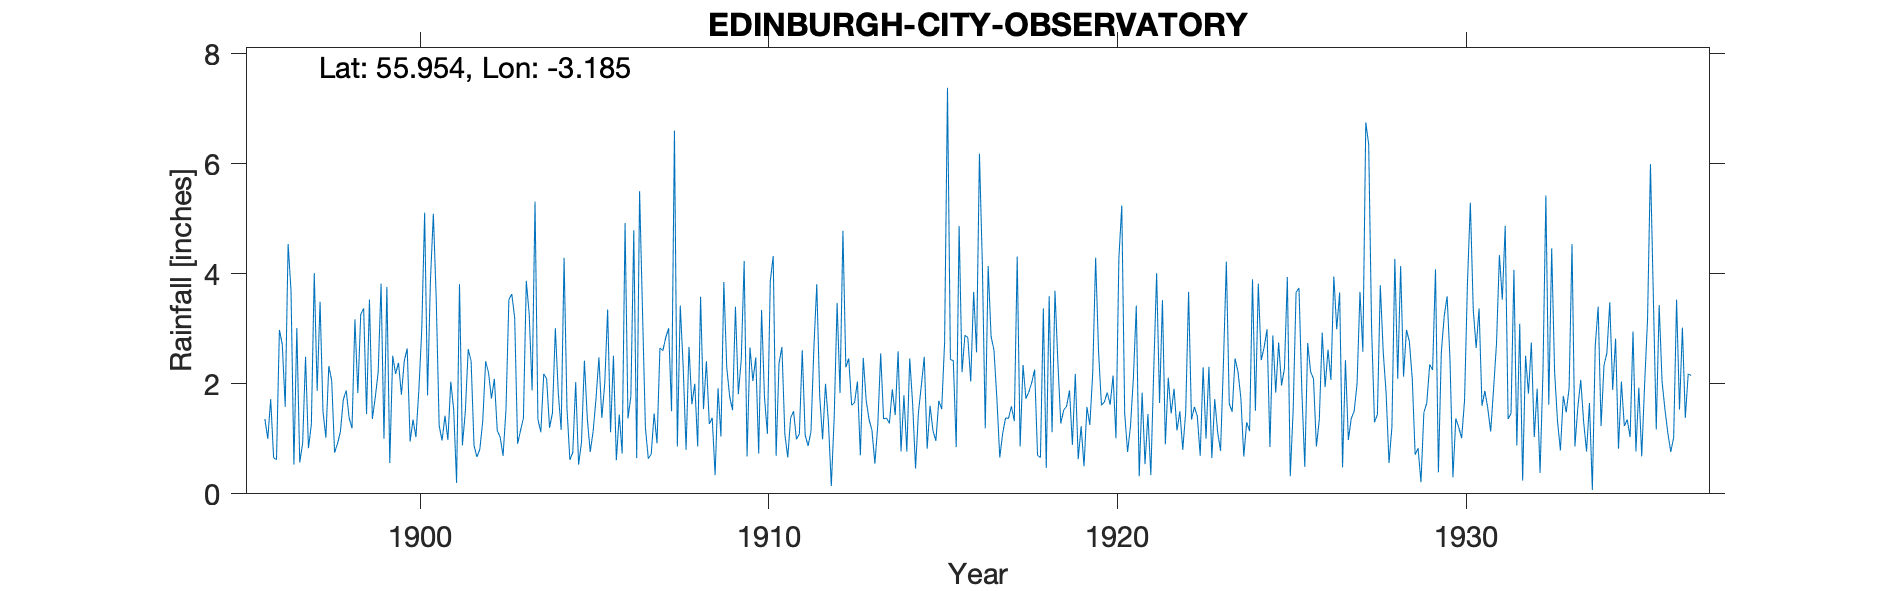

The data file committed next to this chart (first rows):
EDINBURGH CITY OBSERVATORY, , , , , , , , , , , , , , , , , , , , , , , 
Grid ref, NT261741, Long, -3.185, Lat, 55.95, Elevation, 349, ft, , , , , , , , , , , , , , , 
Station no, 5143, , , , , , , , , , , , , , , , , , , , , , 
, 1890, 1891, 1892, 1893, 1894, 1895, 1896, 1897, 1898, 1899, 1900, 1901, 1902, 1903, 1904, 1905, 1906, 1907, 1908, 1909, 1910, 1911, 1912
January, , , , , , , 1.36, 0.57, 0.75, 3.53, 2.42, 1.24, 0.88, 3.53, 2.18, 0.53, 2.51, 0.64, 2.32, 1.92, 2.05, 0.66, 0.99
February, , , , , , , 1, 0.92, 0.91, 1.36, 2.64, 0.97, 0.67, 3.63, 2.09, 0.94, 0.61, 0.72, 0.8, 1.04, 2.48, 1.38, 2
March, , , , , , , 1.72, 2.49, 1.13, 1.75, 0.95, 1.42, 0.81, 3.2, 1.2, 2.42, 1.44, 1.46, 2.67, 3.85, 0.73, 1.5, 1.31
April, , , , , , , 0.66, 0.83, 1.71, 2.21, 1.35, 0.98, 1.32, 0.91, 1.47, 1.37, 0.73, 0.92, 1.63, 2.3, 3.34, 0.99, 0.14
May, , , , , , , 0.62, 1.26, 1.88, 3.82, 1.03, 2.04, 2.41, 1.15, 3.01, 0.76, 4.92, 2.65, 2, 1.77, 1.75, 1.09, 1.4
June, , , , , , , 2.98, 4.01, 1.38, 1, 1.88, 1.53, 2.2, 1.37, 1.84, 1.13, 1.37, 2.6, 0.86, 1.52, 1.09, 2.61, 3.47
July, , , , , , , 2.71, 1.87, 1.19, 3.76, 2.97, 0.2, 1.73, 3.87, 1.16, 1.73, 1.77, 2.84, 3.58, 3.4, 3.87, 1.07, 1.83
August, , , , , , , 1.58, 3.49, 3.17, 0.56, 5.11, 3.81, 2.09, 3.26, 4.29, 2.48, 4.79, 3.01, 1.54, 1.81, 4.32, 0.87, 4.78
September, , , , , , , 4.54, 1.5, 1.83, 2.51, 1.79, 0.88, 1.15, 1.88, 1.55, 1.38, 0.65, 1.5, 2.41, 2.44, 0.69, 1.13, 2.3
October, , , , , , , 3.69, 1.02, 3.26, 2.18, 3.88, 1.49, 1.03, 5.31, 0.62, 2, 5.5, 6.6, 1.27, 4.23, 2.37, 2.65, 2.46
November, , , , , , , 0.53, 2.32, 3.37, 2.38, 5.09, 2.63, 0.69, 1.35, 0.75, 3.35, 3.32, 0.86, 1.38, 0.68, 2.67, 3.81, 1.61
December, , , , , , , 3.01, 2.06, 1.45, 1.8, 3.52, 2.41, 1.53, 1.12, 2.03, 1.12, 1.2, 3.42, 0.34, 2.66, 1.09, 1.78, 1.66
Total, , , , , , , 24.4, 22.34, 22.03, 26.86, 32.63, 19.6, 16.51, 30.58, 22.19, 19.21, 28.81, 27.22, 20.8, 27.62, 26.45, 19.54, 23.95
